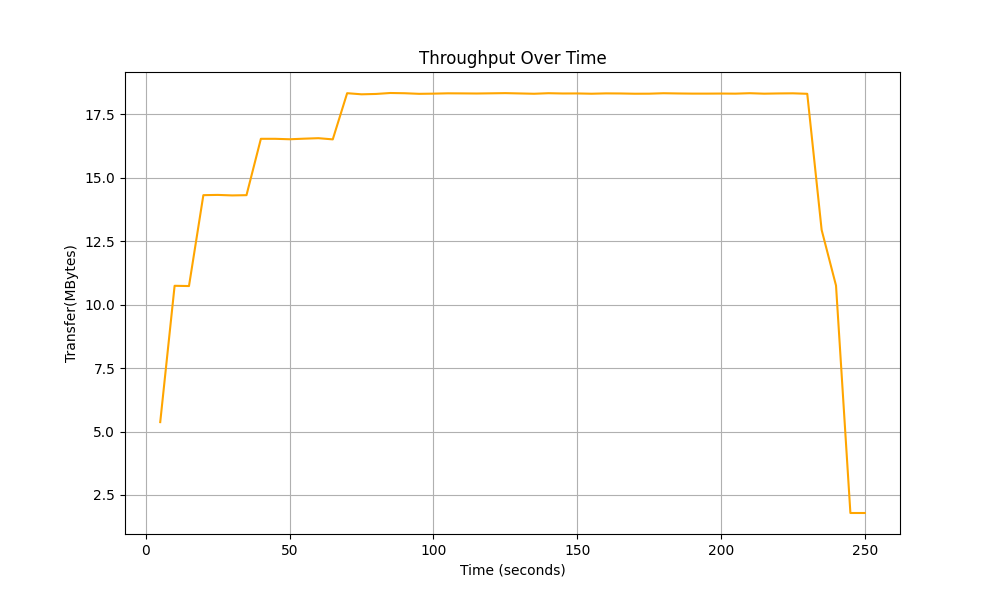

The table this chart was drawn from, first rows:
Time, Total Throughput
5.0, 5.37
10.0, 10.74
15.0, 10.73
20.0, 14.31
25.0, 14.32
30.0, 14.3
35.0, 14.31
40.0, 16.53
45.0, 16.53
50.0, 16.51
55.0, 16.54
60.0, 16.55
65.0, 16.51
70.0, 18.33
75.0, 18.28
80.0, 18.3
85.0, 18.33
90.0, 18.33
95.0, 18.3
100.0, 18.31
105.0, 18.32
110.0, 18.32
115.0, 18.31
120.0, 18.32
125.0, 18.33
130.0, 18.32
135.0, 18.3
140.0, 18.33
145.0, 18.32
150.0, 18.32
155.0, 18.31
160.0, 18.32
165.0, 18.32
170.0, 18.31
175.0, 18.31
180.0, 18.32
185.0, 18.32
190.0, 18.31
195.0, 18.31
200.0, 18.31
205.0, 18.31
210.0, 18.33
215.0, 18.31
220.0, 18.32
225.0, 18.32
230.0, 18.3
235.0, 12.94
240.0, 10.75
245.0, 1.79
250.0, 1.79
